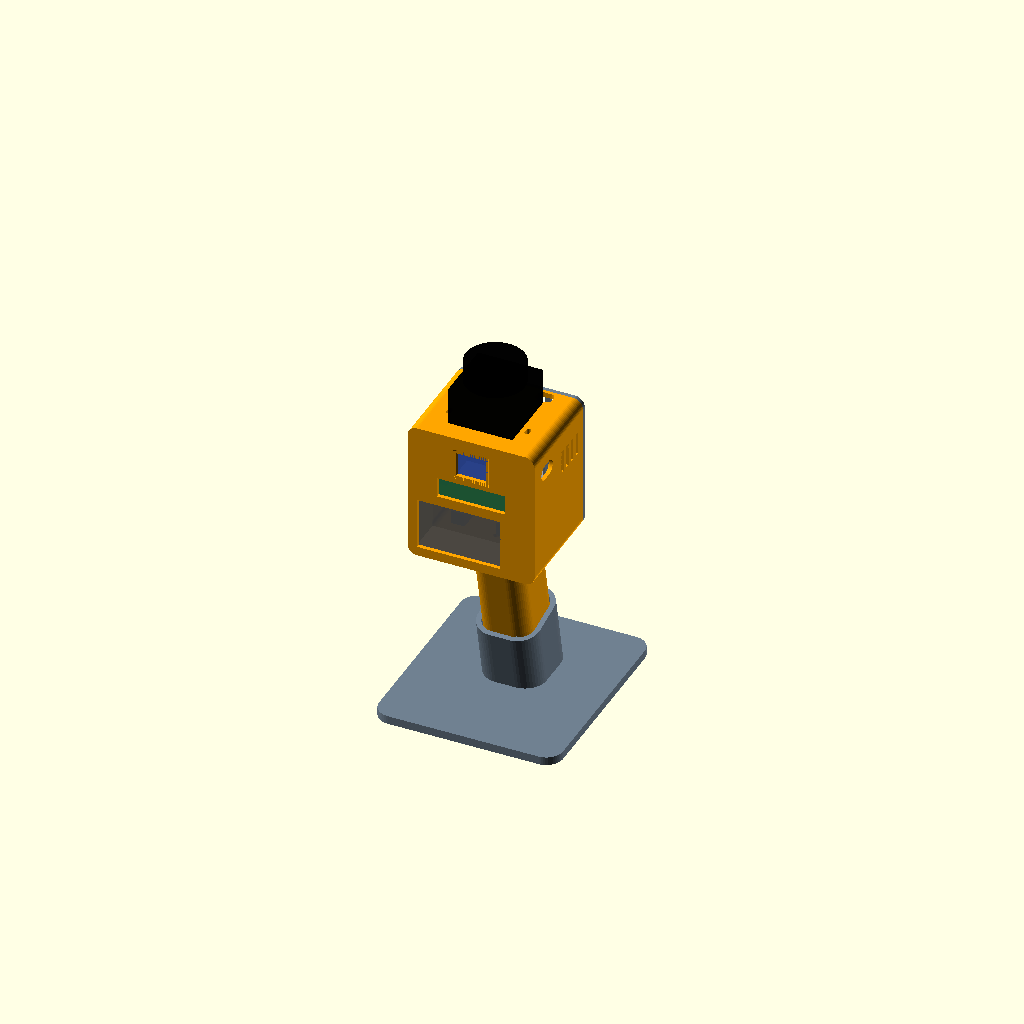
Cell 1: the model at its default parameters.
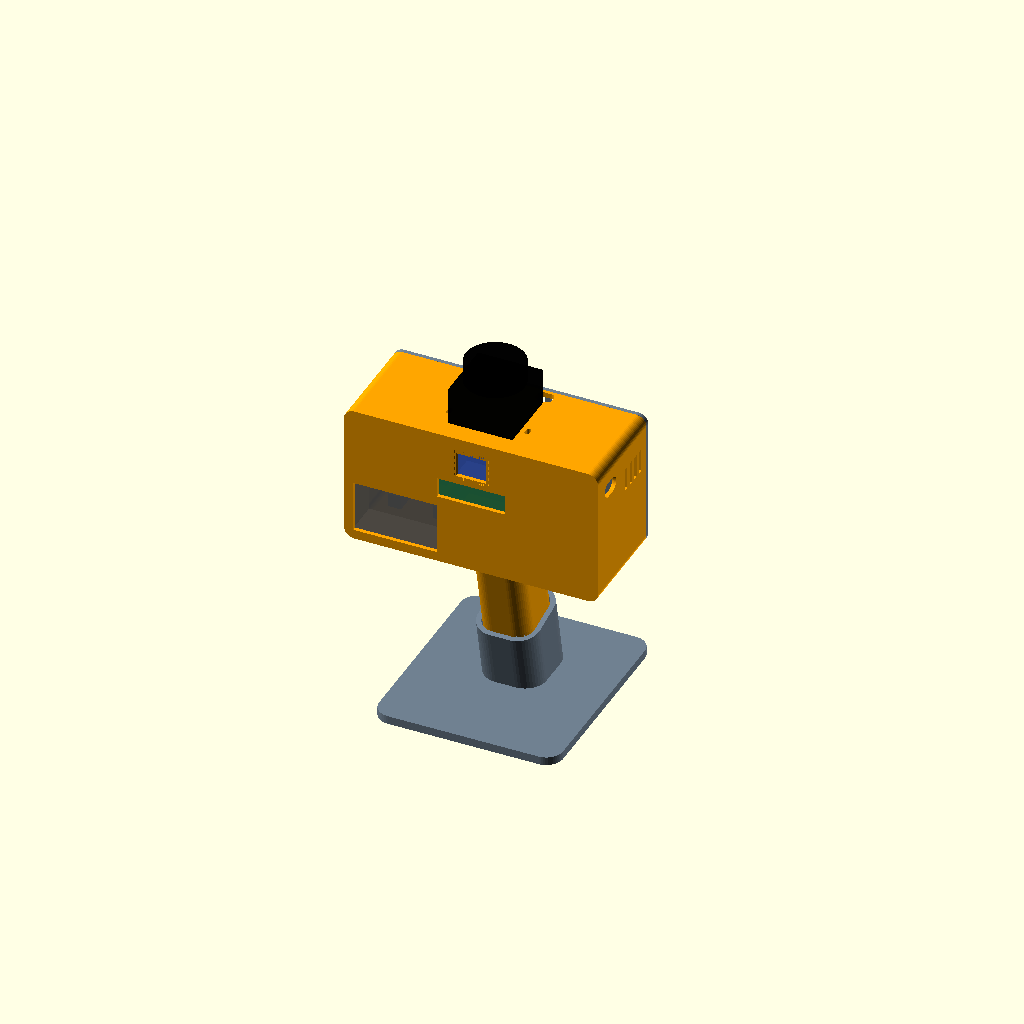
Cell 2: the same model with W = 152.
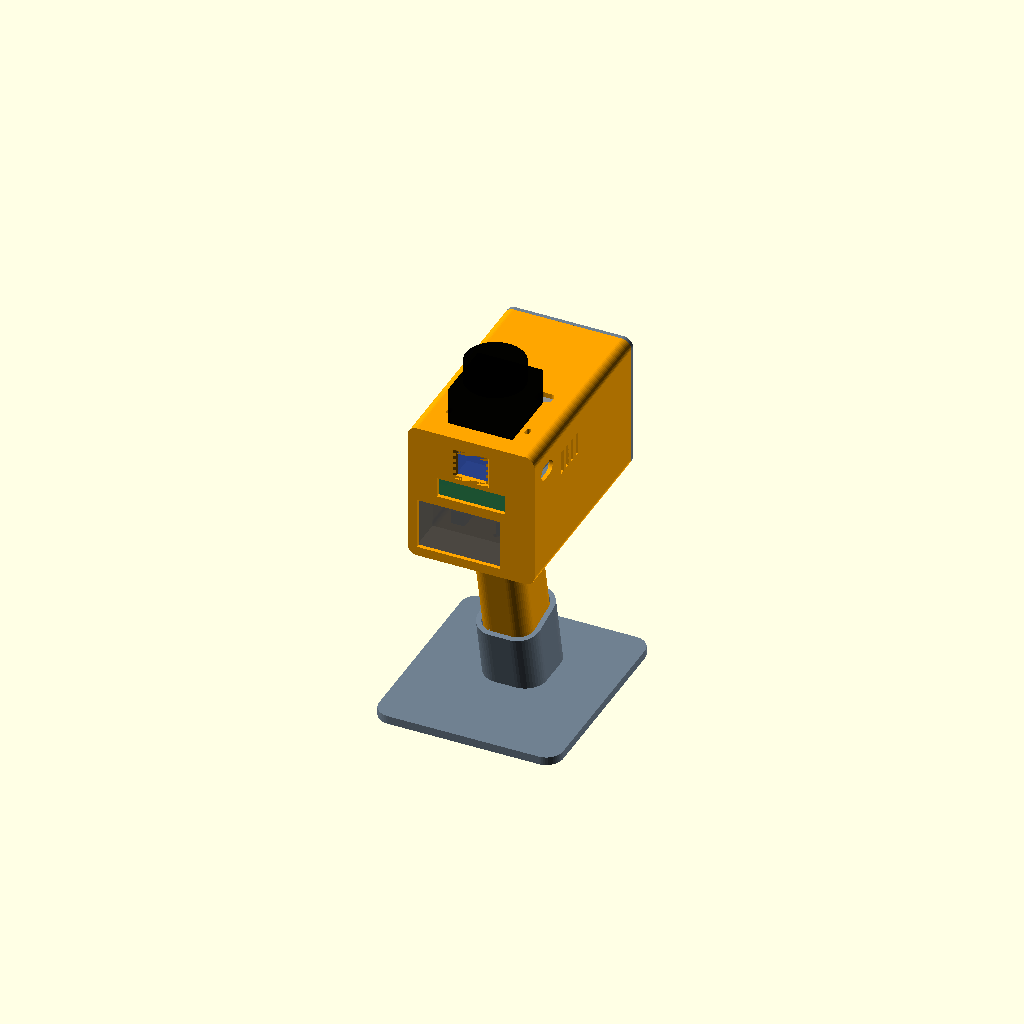
Cell 3: the same model with D = 124.
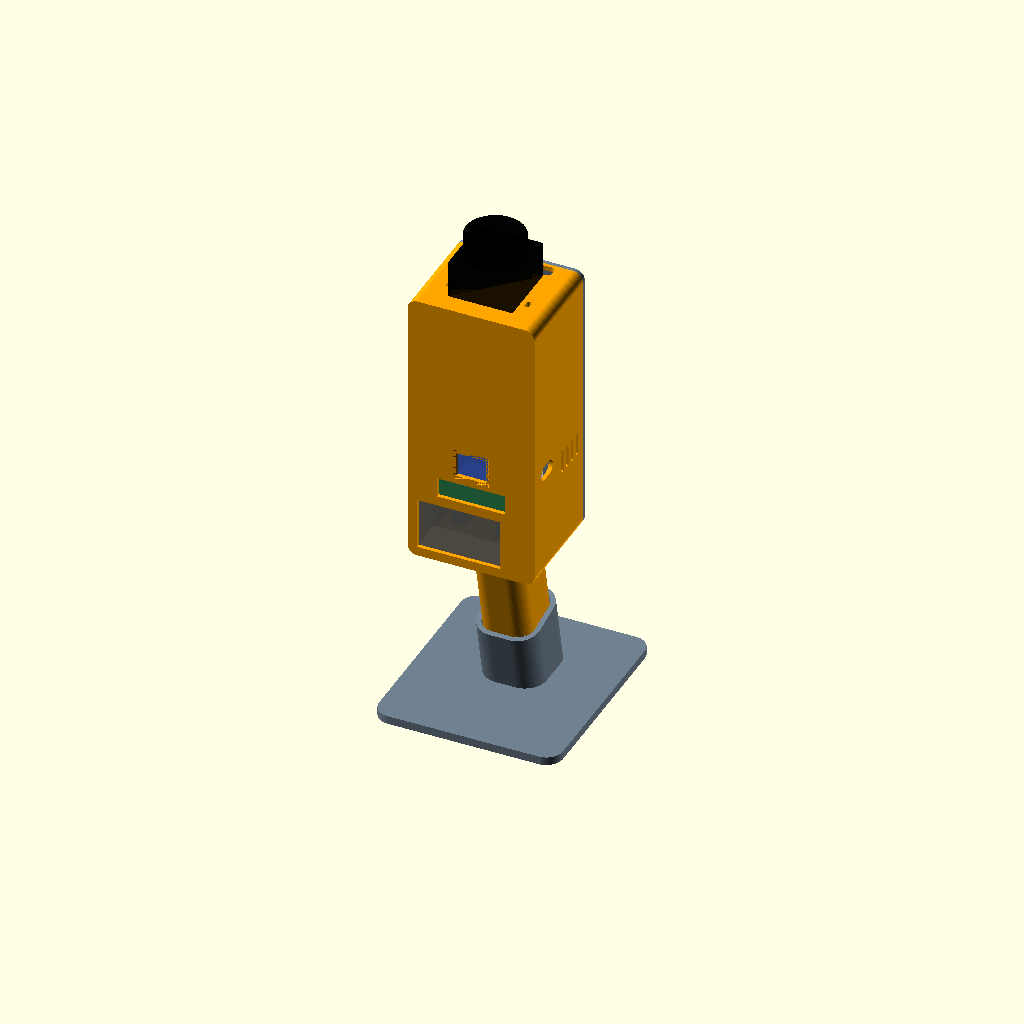
Cell 4 — H set to 168, the other parameters unchanged.
One fixed orthographic camera (rotation 55°, 0°, 25°; colour scheme Cornfield) for every cell.
OpenSCAD source file hardware/cad/superlens.scad:
// =====================================================================
//  SuperLens — handheld multi-sensor head
//  D800 / D500 2D lidar + HLK-LD2450 (24 GHz) + Seeed MR60BHA2 (60 GHz) + XIAO ESP32S3 Sense camera + 1.69" ST7789 screen + I2S speaker
//
//  Parametric OpenSCAD source. Units: mm.
//  Frame: X = right, Y = front (0) to back, Z = up.
//
//  Export one part:   openscad -D 'PART="print_head"' -o head.stl superlens.scad
//  Or all parts:      ../scripts/export_stl.sh
//  PART = "head" | "cover" | "grip" | "dock" | "template"      (assembly frame)
//         "print_head" | "print_cover" | "print_grip" | "print_dock" | "print_template"
//                                                             (oriented for the print bed)
//         "assembly" | "exploded"                              (preview with module ghosts)
//
//  SPDX-License-Identifier: CERN-OHL-P-2.0
// =====================================================================

PART = "assembly";
$fn = 48;
eps = 0.01;

// ---------- Main enclosure (head) ----------
W  = 76;      // width
D  = 62;      // depth
H  = 84;      // height
R  = 6;       // radius of the front-to-back edges
t  = 2.4;     // wall thickness
tTop = 3;     // lidar deck thickness

// ---------- Fasteners ----------
insM3_d   = 2.6;   // pilot hole: M3 screws thread-form directly into PETG (no inserts, no soldering iron)
insM3_h   = 8;
m3_clear  = 3.4;
m25_clear = 2.9;
m25_nut   = 5.0;   // M2.5 nut: 5 mm across flats
tripod_nut_af = 11.5;  // standard 1/4"-20 nut: 7/16" = 11.1 mm across flats (+clearance)
tripod_nut_h  = 6.0;   // nut thickness 5.6 mm (+clearance)

clr = 0.4;    // fit clearance around modules

// ---------- Modules ----------
// Seeed MR60BHA2 kit kept in its stock case: 54 x 35 x 22 (radar face = the 54x35 face)
kitW = 54; kitHt = 35; kitDp = 22;
kitX0 = -W/2 + t + 1;            // pushed left -> room for its USB-C plug on the right
kitZ0 = t + 1;
kitCx = kitX0 + (kitW+clr)/2;
kitCz = kitZ0 + (kitHt+clr)/2;

// HLK-LD2450: PCB 44 x 15 x 1.6
ldW = 44; ldHt = 15; ldPcb = 1.6;
ldCz = 48.5;

// XIAO ESP32S3 Sense (with camera board): 21 x 17.8 x 15; USB-C facing right (+X)
xW = 21; xHt = 17.8; xDp = 15;
xCz = 67;

// Lidar (LD19 / STL-19P, same footprint): 54 x 46.29, Ø2.5 holes: pair at ±23.4 in X, single hole 31.92 away in Y
lidY  = 31;          // lidar centre (Y)
lidPairDY = 8.3;     // hole pair 8.3 from centre; single hole 23.6 on the other side
lidSingleDY = -23.6;
slot = 1.2;          // ±1.2 mm slotted tolerance in Y

// Speaker: 2030 cavity speaker (20 x 30 mm face) against the left wall, behind the side vents
spkL = 30.4; spkH = 20.4; spkT = 5;   // face length (Y), height (Z), thickness (X) - measure yours
spkY = 45; spkZ = 60;                 // centred on the left-side vents

// Grip
gripA  = 12;     // rake angle (deg)
gripL  = 100;
gripW  = 30;     // X
gripD  = 36;     // Y
gripCy = 44;
flangeD = 38;

// ---------------------------------------------------------------------
module rbox(w, d, h, r) {         // box with rounded edges along Y
    hull() for (x=[-w/2+r, w/2-r], z=[r, h-r])
        translate([x, 0, z]) rotate([-90,0,0]) cylinder(r=r, h=d);
}
module rrect(w, d, r, h) {        // rounded rectangle extruded along Z
    hull() for (x=[-w/2+r, w/2-r], y=[-d/2+r, d/2-r])
        translate([x,y,0]) cylinder(r=r, h=h);
}
module slotY(d, len, h) {         // slot along Y
    hull() for (s=[-len, len]) translate([0,s,0]) cylinder(d=d, h=h);
}
module hexSlotY(af, len, h) {
    hull() for (s=[-len, len]) translate([0,s,0]) cylinder(d=af/cos(30), h=h, $fn=6);
}

// Lidar hole pattern: pair at the front, single hole at the back (turn the lidar 180 deg if needed)
module lidarHoles() {
    for (x=[-23.4, 23.4]) translate([x, lidY - lidPairDY, 0]) children();
    translate([0, lidY - lidSingleDY, 0]) children();
}

bossPos = [for (x=[-W/2+6, W/2-6], z=[6, H-6]) [x, z]];

// =====================================================================
module head() {
    difference() {
        union() {
            difference() {
                rbox(W, D, H, R);
                // interior (open at the back)
                translate([0, t, t]) rbox(W-2*t, D, H-t-tTop, R-t);
            }
            // corner bosses for the back cover
            intersection() {
                rbox(W, D, H, R);
                for (p=bossPos) translate([p[0], D-12, p[1]]) rotate([-90,0,0]) cylinder(d=8.5, h=12);
            }
            // MR60BHA2 kit sleeve (right end open for its USB-C plug)
            intersection() {
                translate([0,0,0]) rbox(W, D, H, R);
                difference() {
                    translate([kitX0-1.6, t-eps, kitZ0-1.6]) cube([kitW+clr+1.6, kitDp, kitHt+clr+3.2]);
                    translate([kitX0, t-1, kitZ0]) cube([kitW+clr+5, kitDp+2, kitHt+clr]);
                }
            }
            // LD2450 frame
            translate([-(ldW+clr)/2-1.2, t-eps, ldCz-(ldHt+clr)/2-1.2])
                difference() {
                    cube([ldW+clr+2.4, 4, ldHt+clr+2.4]);
                    translate([1.2,-1,1.2]) cube([ldW+clr, 6, ldHt+clr]);
                }
            // XIAO / camera pocket
            translate([-(xW+clr)/2-1.2, t-eps, xCz-(xHt+clr)/2-1.2])
                difference() {
                    cube([xW+clr+2.4, xDp, xHt+clr+2.4]);
                    translate([1.2,-1,1.2]) cube([xW+clr, xDp+2, xHt+clr]);
                }
            // reinforcement pads under the lidar deck (nuts)
            lidarHoles() translate([0,0,H-tTop-2.5]) slotY(9, slot, 2.5+eps);
            // speaker cradle on the left wall (open towards the inside)
            translate([-W/2+t-eps, spkY-spkL/2-1.2, spkZ-spkH/2-1.2]) difference() {
                cube([4, spkL+2.4, spkH+2.4]);
                translate([-1, 1.2, 1.2]) cube([6, spkL, spkH]);
            }
        }
        // ---- front windows ----
        translate([kitCx-25, -1, kitCz-15.5]) cube([50, t+2, 31]);           // radar 60 GHz
        translate([-20.5, -1, ldCz-6]) cube([41, t+2, 12]);                   // radar 24 GHz
        translate([-9, -1, xCz-7.5]) cube([18, t+2, 15]);                     // camera
        // camera chamfer
        hull() {
            translate([-9, t-0.6, xCz-7.5]) cube([18, 0.1, 15]);
            translate([-11, -0.01, xCz-9.5]) cube([22, 0.1, 19]);
        }
        // ---- right side: USB-C cable entry (power bank -> XIAO) ----
        translate([W/2-t-1, t+13.5, xCz]) rotate([0,90,0])
            hull() for (s=[-2.8,2.8]) translate([0,s,0]) cylinder(d=9, h=t+2);
        // ---- lidar deck: M2.5 slots + captive nuts ----
        lidarHoles() {
            translate([0,0,H-tTop-3]) slotY(m25_clear, slot, tTop+4);
            translate([0,0,H-tTop-2.6]) hexSlotY(m25_nut+0.3, slot, 2.2+eps);
        }
        // lidar cable pass-through (rear)
        translate([18, 56, H-tTop-1]) rrect(10, 8, 3, tTop+2);
        // ---- cover screw pilot holes ----
        for (p=bossPos) translate([p[0], D-insM3_h, p[1]]) rotate([-90,0,0]) cylinder(d=insM3_d, h=insM3_h+1);
        // ---- floor: grip screws + wire pass-through ----
        for (y=[gripCy-12, gripCy+12]) translate([0,y,-1]) cylinder(d=m3_clear, h=t+2);
        translate([0, gripCy, -1]) cylinder(d=10, h=t+2);
        // side vents (upper rear); on the left they are also the speaker grille
        for (sx=[-1,1], i=[0:3]) translate([sx*(W/2-t/2), 36+i*6, 60]) cube([t+2, 3, 14], center=true);
        // extra speaker holes between the left vents
        for (i=[0:2], dz=[-4, 4]) translate([-W/2+t/2, 39+i*6, spkZ+dz]) rotate([0,90,0]) cylinder(d=2, h=t+2, center=true);
    }
}

// =====================================================================
// Back cover (printed outer face down)
colFoam = 3.0;   // gap for a 3 mm adhesive foam pad (absorbs tolerances and components)
// 1.69" ST7789V2 LCD (Waveshare 240x280): PCB 31.5 x 39, glass on the front, 4 brass standoffs on the back
lcdW = 31.5; lcdH = 39.0;
lcdT = 4.5;          // glass + PCB thickness (measure yours)
lcdStand = 4.0;      // height of the brass standoffs on the back
lcdCz = 40;          // screen centre height on the back cover
lcdWinW = 28.6; lcdWinH = 33.4;   // viewing window (active area 27.97 x 32.63)
lcdSx = 13.25;       // standoff centres, X (approx.)

module cover() {
    ct = 2.4;
    lcdBack = D - lcdT;                          // back face of the LCD PCB
    barY = lcdBack - lcdStand - colFoam - 3;     // clamp bars press the standoffs through foam
    difference() {
        union() {
            translate([0, D, 0]) rbox(W, ct, H, R);
            // pressing columns (towards the front)
            // MR60 kit (low, below the screen)
            for (x=[kitCx-13.5, kitCx+13.5])
                translate([x-4, t+clr+kitDp+colFoam, 10-4]) cube([8, D-(t+clr+kitDp+colFoam)+eps, 8]);
            // LD2450 (outside the screen footprint)
            for (x=[-20.5, 20.5])
                translate([x-2.5, t+ldPcb+colFoam+0.4, ldCz-3]) cube([5, D-(t+ldPcb+colFoam+0.4)+eps, 6]);
            // XIAO (above the screen)
            translate([-4, t+xDp+colFoam, xCz-4]) cube([8, D-(t+xDp+colFoam)+eps, 8]);
            // screen pocket walls
            translate([0, 0, lcdCz]) difference() {
                translate([-(lcdW+0.6)/2-1.2, lcdBack, -(lcdH+0.6)/2-1.2]) cube([lcdW+0.6+2.4, lcdT+eps, lcdH+0.6+2.4]);
                translate([-(lcdW+0.6)/2, lcdBack-1, -(lcdH+0.6)/2]) cube([lcdW+0.6, lcdT+2, lcdH+0.6]);
            }
            // screen clamp: two C-brackets (post - bar - post) pressing the standoffs
            for (sx=[-lcdSx, lcdSx]) translate([sx-2.5, 0, lcdCz]) {
                zt = (lcdH+0.6)/2 + 1.2;
                translate([0, barY, -zt-3]) cube([5, 3, 2*zt+6]);                       // bar
                for (zz=[-zt-3, zt]) translate([0, barY, zz]) cube([5, D-barY+eps, 3]); // posts
            }
        }
        // screws
        for (p=bossPos) translate([p[0], D-1, p[1]]) rotate([-90,0,0]) {
            cylinder(d=m3_clear, h=ct+2);
            translate([0,0,ct+1-1.6]) cylinder(d=6.2, h=2);     // counterbore for button head
        }
        // screen window with outer chamfer
        translate([0, D-1, lcdCz]) rotate([-90,0,0]) rrect(lcdWinW, lcdWinH, 2, ct+2);
        hull() {
            translate([0, D+ct-0.8, lcdCz]) rotate([-90,0,0]) rrect(lcdWinW, lcdWinH, 2, 0.01);
            translate([0, D+ct+0.01, lcdCz]) rotate([-90,0,0]) rrect(lcdWinW+2, lcdWinH+2, 3, 0.01);
        }
        // vents
        for (x=[-20,-14,-8,8,14,20]) translate([x-1.5, D-1, 72]) cube([3, ct+2, 8]);
    }
}

// =====================================================================
// Pistol grip (printed upside down: flange on the bed)
module gripBody(w, d, r, zt, zb) {
    hull() {
        translate([0,0,zb]) rrect(w, d, r, eps);
        translate([0,0,zt]) rrect(w, d, r, eps);
    }
}
module grip() {
    difference() {
        union() {
            // flange
            translate([0, gripCy, -4]) rrect(gripW+14, flangeD, 5, 4);
            // raked body
            intersection() {
                translate([0, gripCy, 0]) rotate([gripA,0,0]) union() {
                    gripBody(gripW, gripD, 9, 8, -gripL+6);
                    translate([0,0,-gripL+6]) scale([1,1,0.5]) sphere(d=gripW);  // rounded end (approx.)
                }
                translate([-50,-50,-200]) cube([100, 200, 196]);
            }
            // bosses (screwed from inside the head)
            for (y=[gripCy-12, gripCy+12]) translate([0,y,-12]) cylinder(d=8.5, h=12);
        }
        // inner cavity (sloped ceiling: prints without supports)
        translate([0, gripCy, 0]) rotate([gripA,0,0]) hull() {
            translate([0,0,-14]) rrect(gripW-2*2.4, gripD-2*2.4, 6.6, 0.1);
            translate([0,0,-gripL+22]) rrect(gripW-2*2.4, gripD-2*2.4, 6.6, 0.1);
            translate([0,0,-gripL+10]) rrect(8, 8, 3, 0.1);
        }
        // wire pass-through to the head
        translate([0, gripCy, -20]) cylinder(d=10, h=21);
        // M3 pilot holes
        for (y=[gripCy-12, gripCy+12]) translate([0,y,-10]) cylinder(d=insM3_d, h=11);
        // 1/4"-20 tripod mount: nut slides in through a rear side slot, screw enters from the butt
        translate([0, gripCy, 0]) rotate([gripA,0,0]) {
            translate([0,0,-gripL-10]) cylinder(d=6.8, h=10+5+tripod_nut_h+2);
            translate([0,0,-gripL+5]) hull() {
                rotate([0,0,30]) cylinder(d=tripod_nut_af/cos(30), h=tripod_nut_h, $fn=6);   // flats facing X: the nut cannot spin
                translate([0, 30, 0]) rotate([0,0,30]) cylinder(d=tripod_nut_af/cos(30), h=tripod_nut_h, $fn=6);
            }
        }
        // flat butt
        translate([0, gripCy, 0]) rotate([gripA,0,0]) translate([-50,-50,-gripL-50]) cube([100,100,50]);
    }
}


// =====================================================================
// Desk stand: drop the grip in, the head stays level
dockWall = 3; dockClr = 0.6; dockDepth = 35;
baseW = 110; baseY0 = -10; baseY1 = 115; baseT = 5;
dockZ = -104;     // top of the base plate (below the lowest point of the grip butt: -101.5)
module gripSection(extra, z0, z1) {
    translate([0, gripCy, 0]) rotate([gripA,0,0]) hull() {
        translate([0,0,z0]) rrect(gripW+2*extra, gripD+2*extra, 9+extra, eps);
        translate([0,0,z1]) rrect(gripW+2*extra, gripD+2*extra, 9+extra, eps);
    }
}
module dock() {
    difference() {
        union() {
            // base plate
            translate([0, (baseY0+baseY1)/2, dockZ-baseT]) rrect(baseW, baseY1-baseY0, 10, baseT);
            // cup
            intersection() {
                gripSection(dockClr+dockWall, -gripL-30, -gripL+dockDepth);
                translate([-100,-100,dockZ-baseT]) cube([200,300,200]);
            }
        }
        // grip socket (sloped floor = grip butt)
        gripSection(dockClr, -gripL, -gripL+dockDepth+20);
        // weight-saving pockets under the base
        for (x=[-32,32]) translate([x, 50, dockZ-baseT-1]) rrect(26, 80, 6, baseT-1.2+1);
    }
    // feet: stick 4 silicone bumpers under the base
}

// =====================================================================
// Lidar check template (5 min print): test-fit the lidar BEFORE printing the head
module template() {
    difference() {
        translate([0, lidY, 0]) rrect(62, 58, 4, 2);
        translate([0,0,-1]) lidarHoles() slotY(m25_clear, slot, 4);
        translate([0, lidY, -1]) cylinder(d=4, h=4);        // centre mark
    }
}

// =====================================================================
// Module ghosts (preview only)
module ghostLcd() { color("White", 0.9) translate([-lcdW/2, D-lcdT, lcdCz-lcdH/2]) cube([lcdW, lcdT, lcdH]); }
module ghosts() {
    color("Goldenrod", 0.9) translate([-W/2+t, spkY-spkL/2+0.2, spkZ-spkH/2+0.2]) cube([spkT, spkL-0.4, spkH-0.4]);
    color("DimGray", 0.8) translate([kitX0+clr/2, t, kitZ0+clr/2]) cube([kitW, kitDp, kitHt]);
    color("SeaGreen", 0.9) translate([-ldW/2, t, ldCz-ldHt/2]) cube([ldW, ldPcb, ldHt]);
    color("RoyalBlue", 0.9) translate([-xW/2, t, xCz-xHt/2]) cube([xW, xDp, xHt]);
    color("Black", 0.9) translate([0, lidY, H]) {
        translate([-38.59/2, -38.59/2, 0]) cube([38.59, 38.59, 22.2]);
        translate([0,0,22.2]) cylinder(d=35.29, h=12.6);
    }
}

// Print-bed orientations (no supports needed)
module print_head()     rotate([90,0,0]) head();                        // front face down
module print_cover()    translate([0,0,D+2.4]) rotate([-90,0,0]) cover(); // outer face down
module print_grip()     rotate([180,0,0]) grip();                        // flange down
module print_dock()     translate([0,0,-(dockZ-baseT)]) dock();          // base plate down

if (PART == "head") head();
else if (PART == "print_head") print_head();
else if (PART == "print_cover") print_cover();
else if (PART == "print_grip") print_grip();
else if (PART == "print_dock") print_dock();
else if (PART == "print_template") template();
else if (PART == "cover") cover();
else if (PART == "grip") grip();
else if (PART == "template") template();
else if (PART == "dock") dock();
else if (PART == "exploded") {
    color("Orange") head();
    color("SlateGray") translate([0,45,0]) cover();
    translate([0,45,0]) ghostLcd();
    color("Orange") translate([0,0,-35]) grip();
    color("SlateGray") translate([0,0,-70]) dock();
    ghosts();
}
else {
    color("Orange") head();
    color("SlateGray") cover();
    color("Orange") grip();
    color("SlateGray") dock();
    ghosts(); ghostLcd();
}
Customizer parameters (derived from the source; name, type, default, range or options):
PART: string, default "assembly"
eps: number, default 0.01
W: number, default 76
D: number, default 62
H: number, default 84
R: number, default 6
t: number, default 2.4
tTop: number, default 3
insM3_d: number, default 2.6
insM3_h: number, default 8
m3_clear: number, default 3.4
m25_clear: number, default 2.9
m25_nut: number, default 5
tripod_nut_af: number, default 11.5
tripod_nut_h: number, default 6
clr: number, default 0.4
ldCz: number, default 48.5
xCz: number, default 67
lidY: number, default 31
lidPairDY: number, default 8.3
lidSingleDY: number, default -23.6
slot: number, default 1.2
gripA: number, default 12
gripL: number, default 100
gripW: number, default 30
gripD: number, default 36
gripCy: number, default 44
flangeD: number, default 38
